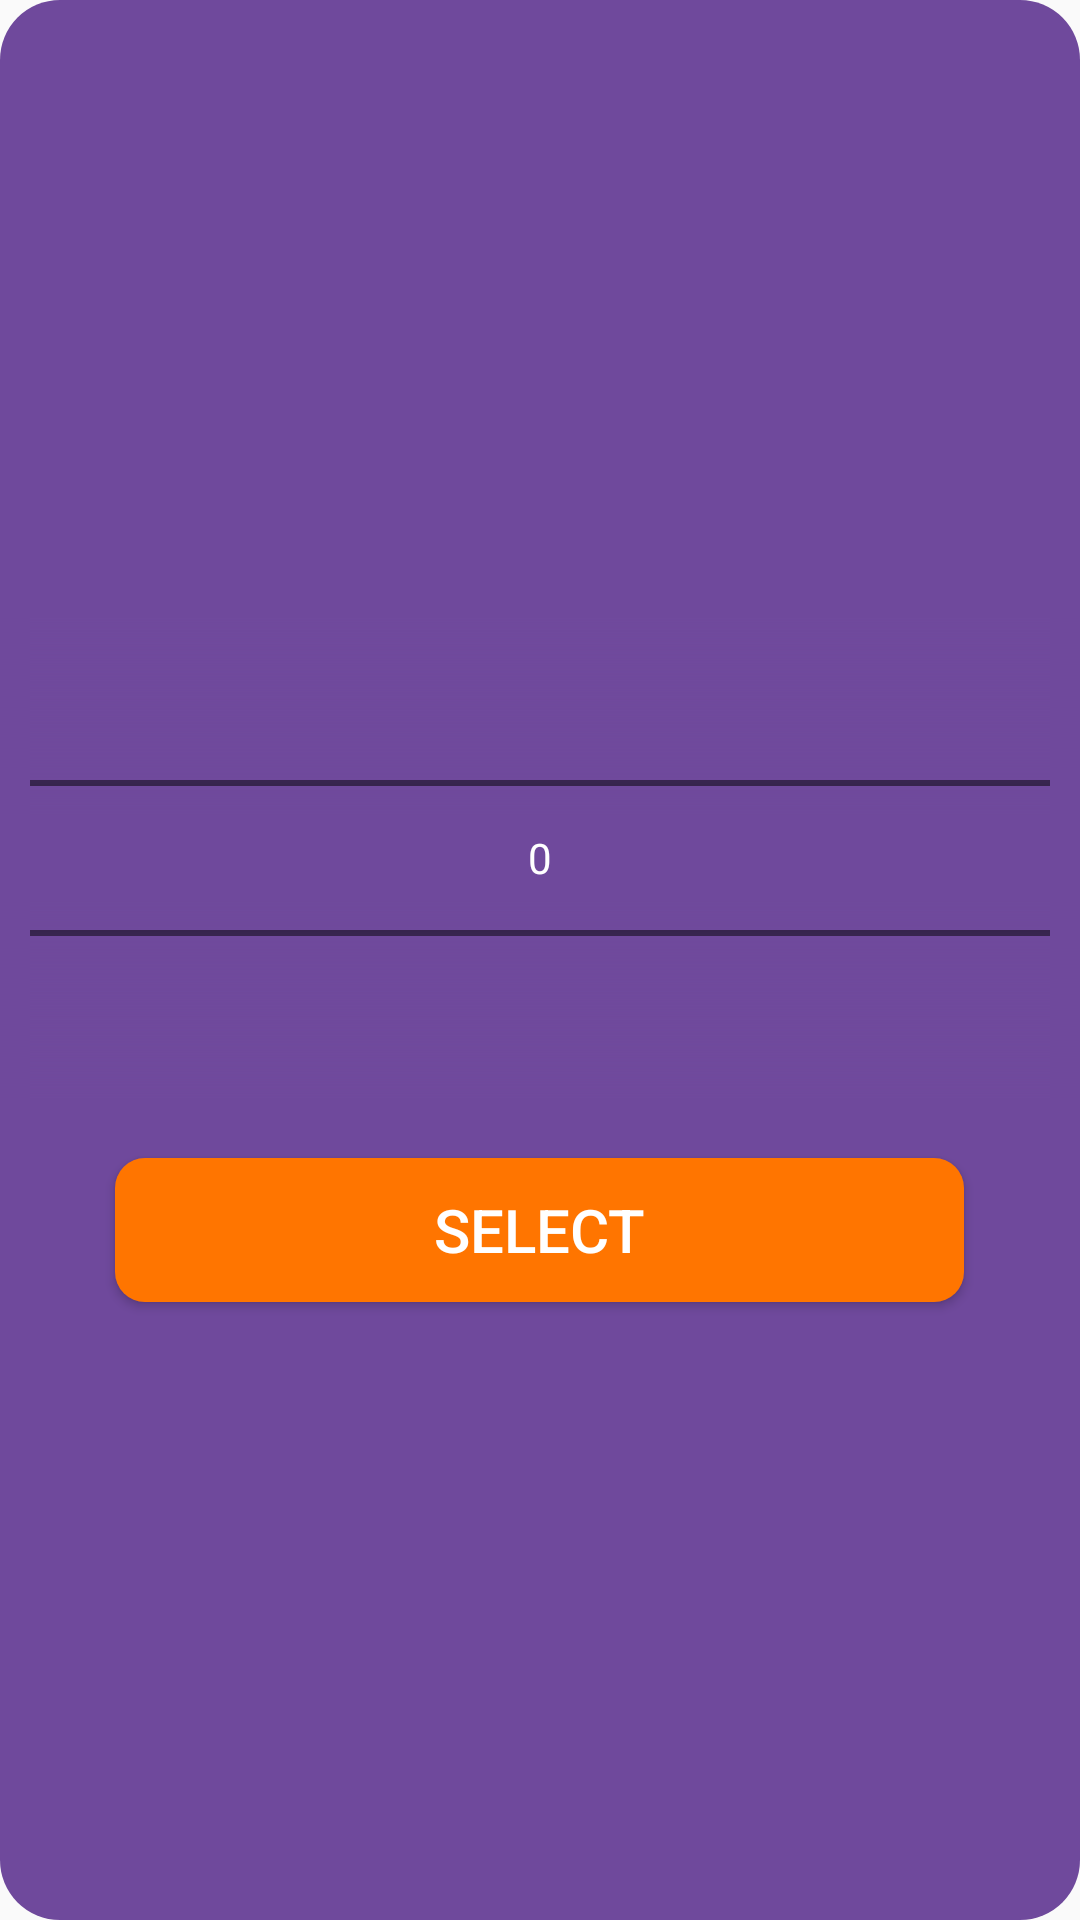

Here is an Android app screen rendered from its layout file. Give the layout XML and the strings, colors and styles it references.
<!-- AndroidManifest.xml: application theme AppTheme -->
<!-- res/layout/show_national.xml -->
<?xml version="1.0" encoding="utf-8"?>
<LinearLayout xmlns:android="http://schemas.android.com/apk/res/android"
              xmlns:app="http://schemas.android.com/apk/res-auto"
              android:orientation="vertical"
              android:layout_width="match_parent"
              android:layout_height="wrap_content"
              android:background="@drawable/back_dilog"
              android:gravity="center" android:padding="10dp">

    <NumberPicker
            android:layout_width="match_parent"
            android:id="@+id/NationalPicker"
            android:layout_height="160dp"
            android:theme="@style/AppTheme.Picker"
            android:focusable="auto"
            android:filterTouchesWhenObscured="false"
            android:solidColor="#6F499C"
            android:descendantFocusability="blocksDescendants"
            android:background="#6F499C"/>


    <Button android:layout_width="283dp" android:layout_height="wrap_content"
            android:text="Select"
            android:textColor="#fff"
            android:textSize="20dp"
            android:layout_marginTop="20dp"
            android:background="@drawable/btnun" android:id="@+id/selectN"/>
</LinearLayout>
<!-- resources referenced by this layout -->
<resources>
  <!-- drawable back_dilog (drawable) -->
  <?xml version="1.0" encoding="utf-8"?>
  <shape
          xmlns:android="http://schemas.android.com/apk/res/android"
          android:shape="rectangle"
  
  
  >
      <solid android:color="#6F499C" />
      <corners android:radius="20dp" />
  
  
  
  
  </shape>
  <!-- drawable btnun (drawable) -->
  <?xml version="1.0" encoding="utf-8"?>
  <shape
      xmlns:android="http://schemas.android.com/apk/res/android"
      android:shape="rectangle"
  
  
      >
      <solid android:color="#FF7500"/>
      <corners android:radius="10dp"/>
  </shape>
  <style name="AppTheme.Picker" parent="Theme.AppCompat.Light.NoActionBar">
          <item name="android:textColorPrimary">@android:color/white</item>
      </style>
  <style name="AppTheme" parent="Theme.AppCompat.Light.NoActionBar">
          
  
          <item name="android:spinnerDropDownItemStyle">@style/mySpinnerItemStyle</item>
          <item name="colorPrimary">@color/colorPrimary</item>
          <item name="colorPrimaryDark">@color/colorPrimary</item>
          <item name="colorAccent">@color/colorAccent</item>
      </style>
  <style name="mySpinnerItemStyle" parent="@android:style/Widget.Holo.DropDownItem.Spinner">
          <item name="android:textColor">@color/my_spinner_text_color</item>
          <item name="android:spinnerItemStyle">@style/mySpinnerItemStyle</item>
      </style>
  <color name="colorPrimary">#6B4AA3</color>
  <color name="colorAccent">#FF7500</color>
  <color name="my_spinner_text_color">#fff</color>
</resources>
